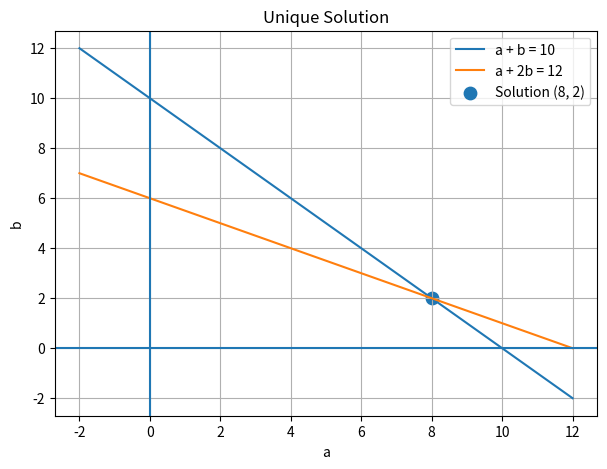
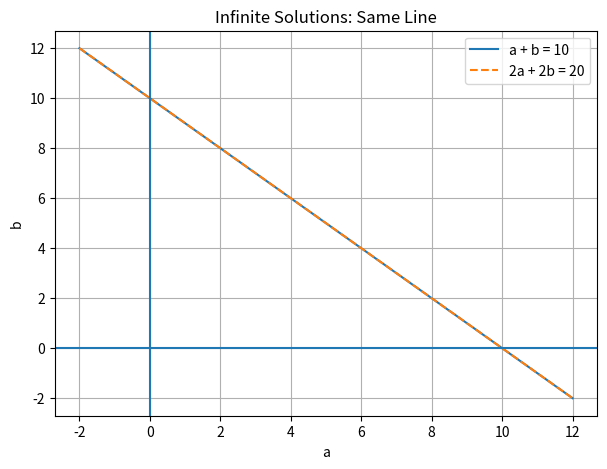
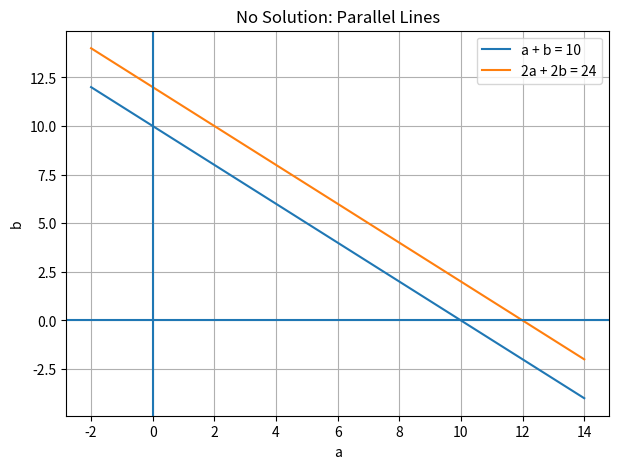

Reproduce these figures in Python, in order.
import numpy as np
import matplotlib.pyplot as plt

try:
    import sympy as sp
    sympy_available = True
except ImportError:
    sympy_available = False
    print("SymPy is not installed. Run this in a notebook cell: %pip install sympy")


A = np.array([[1, 1],
              [1, 2]], dtype=float)

b = np.array([10, 12], dtype=float)

solution = np.linalg.solve(A, b)

print("a =", solution[0])
print("b =", solution[1])


det_A = np.linalg.det(A)

print("Determinant:", det_A)

if abs(det_A) > 1e-10:
    print("The matrix is non-singular.")
else:
    print("The matrix is singular.")


A = np.array([[5, 1],
              [4, -3]], dtype=float)

b = np.array([17, 6], dtype=float)

solution = np.linalg.solve(A, b)

print("a =", solution[0])
print("b =", solution[1])


if sympy_available:
    augmented = sp.Matrix([
        [5, 1, 17],
        [4, -3, 6]
    ])

    print("Augmented matrix:")
    display(augmented)

    rref_matrix, pivot_columns = augmented.rref()

    print("Reduced row echelon form:")
    display(rref_matrix)

    print("Pivot columns:", pivot_columns)
else:
    print("Install SymPy first: %pip install sympy")


A = np.array([[1, 1],
              [2, 2]], dtype=float)

b = np.array([10, 20], dtype=float)

print("Coefficient matrix:")
print(A)
print("Determinant:", np.linalg.det(A))
print("Rank of A:", np.linalg.matrix_rank(A))

try:
    solution = np.linalg.solve(A, b)
    print("Solution:", solution)
except np.linalg.LinAlgError as e:
    print("Cannot solve uniquely because the matrix is singular.")
    print("Reason:", e)


t_values = [-2, 0, 2, 5, 10, 15]

for t in t_values:
    a = 10 - t
    b_value = t
    print(f"a = {a}, b = {b_value}")


A = np.array([[1, 1],
              [2, 2]], dtype=float)

b = np.array([10, 24], dtype=float)

augmented = np.column_stack([A, b])

print("Rank(A):", np.linalg.matrix_rank(A))
print("Rank([A|b]):", np.linalg.matrix_rank(augmented))

if np.linalg.matrix_rank(A) < np.linalg.matrix_rank(augmented):
    print("No solution: the system is inconsistent.")
else:
    print("The system may have solutions.")


A = np.array([[1, 1, 2],
              [3, -3, -1],
              [2, -1, 6]], dtype=float)

b = np.array([12, 3, 24], dtype=float)

solution = np.linalg.solve(A, b)

print("a =", solution[0])
print("b =", solution[1])
print("c =", solution[2])


if sympy_available:
    augmented = sp.Matrix([
        [1, 1, 2, 12],
        [3, -3, -1, 3],
        [2, -1, 6, 24]
    ])

    print("Augmented matrix:")
    display(augmented)

    rref_matrix, pivot_columns = augmented.rref()

    print("Reduced row echelon form:")
    display(rref_matrix)

    print("Pivot columns:", pivot_columns)
else:
    print("Install SymPy first: %pip install sympy")


A = np.array([[5, 1],
              [4, 3]], dtype=float)

print("Original matrix:")
print(A)
print("Original determinant:", np.linalg.det(A))

A_swapped = A[[1, 0], :]
print("\nAfter swapping rows:")
print(A_swapped)
print("New determinant:", np.linalg.det(A_swapped))

A_scaled = A.copy()
A_scaled[0] = 10 * A_scaled[0]
print("\nAfter multiplying row 1 by 10:")
print(A_scaled)
print("New determinant:", np.linalg.det(A_scaled))

A_added = A.copy()
A_added[0] = A_added[0] + A_added[1]
print("\nAfter adding row 2 to row 1:")
print(A_added)
print("New determinant:", np.linalg.det(A_added))


if sympy_available:
    A = sp.Matrix([
        [5, 1],
        [4, -3]
    ])

    print("Original matrix:")
    display(A)

    rref_A, pivots = A.rref()

    print("Reduced row echelon form:")
    display(rref_A)

    print("Pivot columns:", pivots)
else:
    print("Install SymPy first: %pip install sympy")


matrices = {
    "Matrix 1": np.array([[1, 1], [1, 2]], dtype=float),
    "Matrix 2": np.array([[1, 1], [2, 2]], dtype=float),
    "Matrix 3": np.array([[0, 0], [0, 0]], dtype=float),
}

for name, M in matrices.items():
    print(name)
    print(M)
    print("Rank:", np.linalg.matrix_rank(M))
    print("Determinant:", np.linalg.det(M))
    print("-" * 30)


matrices_3x3 = {
    "Matrix 1": np.array([[1, 1, 1], [1, 2, 1], [1, 1, 2]], dtype=float),
    "Matrix 2": np.array([[1, 1, 1], [1, 1, 2], [1, 1, 3]], dtype=float),
    "Matrix 3": np.array([[1, 1, 1], [2, 2, 2], [3, 3, 3]], dtype=float),
    "Matrix 4": np.array([[0, 0, 0], [0, 0, 0], [0, 0, 0]], dtype=float),
}

for name, M in matrices_3x3.items():
    print(name)
    print(M)
    print("Rank:", np.linalg.matrix_rank(M))
    print("Determinant:", np.linalg.det(M))
    if abs(np.linalg.det(M)) > 1e-10:
        print("Non-singular")
    else:
        print("Singular")
    print("-" * 40)


if sympy_available:
    for name, M in matrices_3x3.items():
        print(name)
        S = sp.Matrix(M.astype(int))
        display(S)

        rref_M, pivots = S.rref()

        print("RREF:")
        display(rref_M)
        print("Pivot columns:", pivots)
        print("Rank:", len(pivots))
        print("-" * 40)
else:
    print("Install SymPy first: %pip install sympy")


a_values = np.linspace(-2, 12, 200)

b1 = 10 - a_values
b2 = (12 - a_values) / 2

plt.figure(figsize=(7, 5))
plt.plot(a_values, b1, label="a + b = 10")
plt.plot(a_values, b2, label="a + 2b = 12")
plt.scatter([8], [2], s=80, label="Solution (8, 2)")
plt.axhline(0)
plt.axvline(0)
plt.xlabel("a")
plt.ylabel("b")
plt.title("Unique Solution")
plt.legend()
plt.grid(True)
plt.show()


a_values = np.linspace(-2, 12, 200)

b1 = 10 - a_values
b2 = (20 - 2*a_values) / 2

plt.figure(figsize=(7, 5))
plt.plot(a_values, b1, label="a + b = 10")
plt.plot(a_values, b2, "--", label="2a + 2b = 20")
plt.axhline(0)
plt.axvline(0)
plt.xlabel("a")
plt.ylabel("b")
plt.title("Infinite Solutions: Same Line")
plt.legend()
plt.grid(True)
plt.show()


a_values = np.linspace(-2, 14, 200)

b1 = 10 - a_values
b2 = 12 - a_values

plt.figure(figsize=(7, 5))
plt.plot(a_values, b1, label="a + b = 10")
plt.plot(a_values, b2, label="2a + 2b = 24")
plt.axhline(0)
plt.axvline(0)
plt.xlabel("a")
plt.ylabel("b")
plt.title("No Solution: Parallel Lines")
plt.legend()
plt.grid(True)
plt.show()


def analyze_system(A, b):
    A = np.array(A, dtype=float)
    b = np.array(b, dtype=float)
    augmented = np.column_stack([A, b])

    rank_A = np.linalg.matrix_rank(A)
    rank_augmented = np.linalg.matrix_rank(augmented)

    print("Coefficient matrix A:")
    print(A)
    print("\nVector b:")
    print(b)
    print("\nAugmented matrix [A|b]:")
    print(augmented)

    print("\nRank(A):", rank_A)
    print("Rank([A|b]):", rank_augmented)
    print("Number of variables:", A.shape[1])

    if A.shape[0] == A.shape[1]:
        print("Determinant:", np.linalg.det(A))

    if rank_A < rank_augmented:
        print("\nConclusion: No solution.")
    elif rank_A == rank_augmented == A.shape[1]:
        print("\nConclusion: Unique solution.")
        print("Solution:", np.linalg.solve(A, b))
    else:
        print("\nConclusion: Infinitely many solutions.")


analyze_system(
    A=[[1, 1], [1, 2]],
    b=[10, 12]
)


analyze_system(
    A=[[1, 1], [2, 2]],
    b=[10, 20]
)


analyze_system(
    A=[[1, 1], [2, 2]],
    b=[10, 24]
)
